The GitHub repository faisu07/gtos-mobile contains a labelled image folder "gtos-mobile" with 31 categories: painting, aluminum, asphalt, brick, cement, cloth, dry leaf, glass, grass, large limestone, leaf, metal cover, moss, paint cover, painting turf, paper, pebble, plastic, plastic cover, root, sand, sandpaper, shale, small limestone, soil, steel, stone asphalt, stone brick, stone cement, turf, wood chips. Examples follow, each with its label.

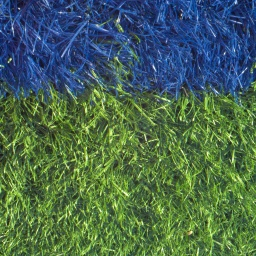
Label: painting turf

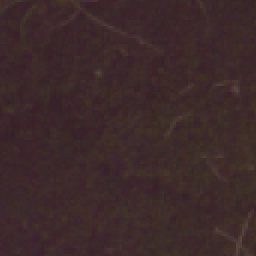
Label: moss

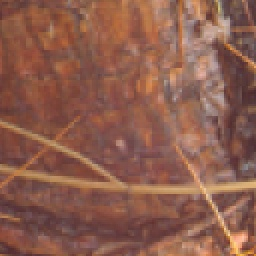
Label: root

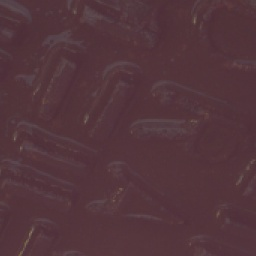
Label: metal cover

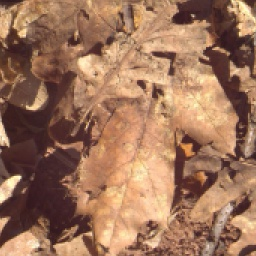
Label: dry leaf

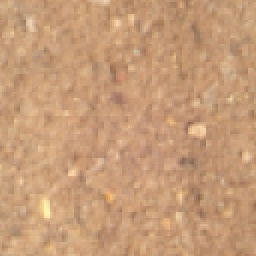
Label: sand
